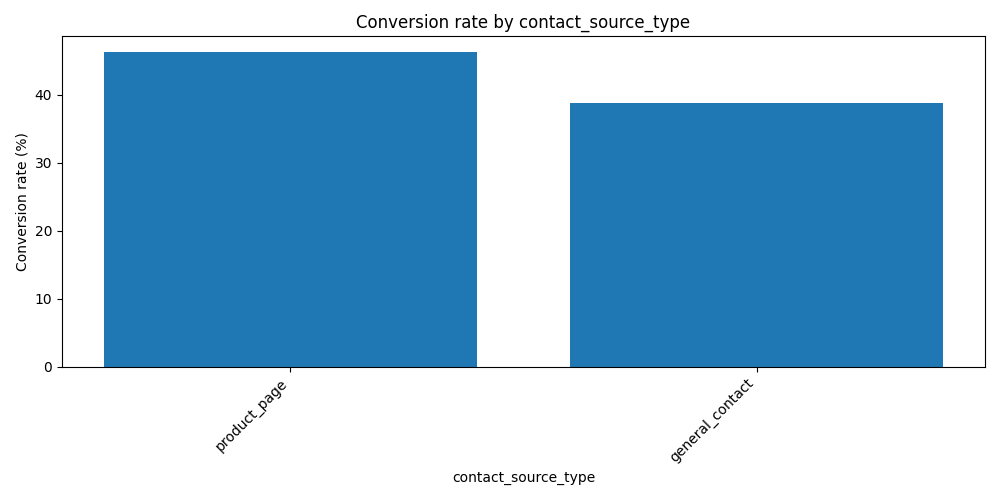

The table this chart was drawn from, first rows:
contact_source_type, contacts, conversions, conversion_rate
product_page, 335, 155, 46.3
general_contact, 165, 64, 38.8
